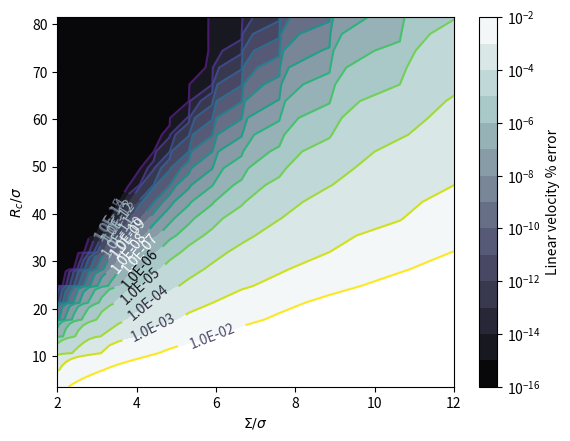

Here is the Python script that generated this plot: (Note: this script raises an exception after producing the figure.)
import matplotlib.pyplot as plt
import matplotlib.cm as cm
import matplotlib as mpl
import numpy as np

# boxsize=150
# phi_array = np.array([0.0005*4**j for j in range(5)])
# N_array = phi_array*(boxsize/0.5)**3/(4./3.*np.pi)

phi=0.16
ar=1./150.

sigma_ratio_array=np.array([[17.72453851, 13.29340388, 10.63472311,  8.86226925,  7.59623079,
   6.64670194,  5.9081795 ,  5.31736155,  4.83396505,  4.43113463,
   4.09027812,  3.79811539,  3.5449077 ,  3.32335097,  3.12785974,
   2.95408975,  2.79861134,  2.65868078,  2.53207693,  2.41698252,
   2.31189633,  2.21556731,  2.12694462,  2.04513906,  2.0141521 ,
   2.0141521 ,  2.0141521 ,  2.0141521 ,  2.0141521 ,  2.0141521 ],
 [17.72453851, 13.29340388, 10.63472311,  8.86226925,  7.59623079,
   6.64670194,  5.9081795 ,  5.31736155,  4.83396505,  4.43113463,
   4.09027812,  3.79811539,  3.5449077 ,  3.32335097,  3.12785974,
   2.95408975,  2.79861134,  2.65868078,  2.53207693,  2.41698252,
   2.31189633,  2.21556731,  2.12694462,  2.04513906,  2.0141521 ,
   2.0141521 ,  2.0141521 ,  2.0141521 ,  2.0141521 ,  2.0141521 ],
 [17.72453851, 13.29340388, 10.63472311,  8.86226925,  7.59623079,
   6.64670194,  5.9081795 ,  5.31736155,  4.83396505,  4.43113463,
   4.09027812,  3.79811539,  3.5449077 ,  3.32335097,  3.12785974,
   2.95408975,  2.79861134,  2.65868078,  2.53207693,  2.41698252,
   2.31189633,  2.21556731,  2.12694462,  2.04513906,  2.0141521 ,
   2.0141521 ,  2.0141521 ,  2.0141521 ,  2.0141521 ,  2.0141521 ],
 [17.72453851, 13.29340388, 10.63472311,  8.86226925,  7.59623079,
   6.64670194,  5.9081795 ,  5.31736155,  4.83396505,  4.43113463,
   4.09027812,  3.79811539,  3.5449077 ,  3.32335097,  3.12785974,
   2.95408975,  2.79861134,  2.65868078,  2.53207693,  2.41698252,
   2.31189633,  2.21556731,  2.12694462,  2.04513906,  2.0141521 ,
   2.0141521 ,  2.0141521 ,  2.0141521 ,  2.0141521 ,  2.0141521 ],
 [17.72453851, 13.29340388, 10.63472311,  8.86226925,  7.59623079,
   6.64670194,  5.9081795 ,  5.31736155,  4.83396505,  4.43113463,
   4.09027812,  3.79811539,  3.5449077 ,  3.32335097,  3.12785974,
   2.95408975,  2.79861134,  2.65868078,  2.53207693,  2.41698252,
   2.31189633,  2.21556731,  2.12694462,  2.04513906,  2.0141521 ,
   2.0141521 ,  2.0141521 ,  2.0141521 ,  2.0141521 ,  2.0141521 ],
 [17.72453851, 13.29340388, 10.63472311,  8.86226925,  7.59623079,
   6.64670194,  5.9081795 ,  5.31736155,  4.83396505,  4.43113463,
   4.09027812,  3.79811539,  3.5449077 ,  3.32335097,  3.12785974,
   2.95408975,  2.79861134,  2.65868078,  2.53207693,  2.41698252,
   2.31189633,  2.21556731,  2.12694462,  2.04513906,  2.0141521 ,
   2.0141521 ,  2.0141521 ,  2.0141521 ,  2.0141521 ,  2.0141521 ],
 [17.72453851, 13.29340388, 10.63472311,  8.86226925,  7.59623079,
   6.64670194,  5.9081795 ,  5.31736155,  4.83396505,  4.43113463,
   4.09027812,  3.79811539,  3.5449077 ,  3.32335097,  3.12785974,
   2.95408975,  2.79861134,  2.65868078,  2.53207693,  2.41698252,
   2.31189633,  2.21556731,  2.12694462,  2.04513906,  2.0141521 ,
   2.0141521 ,  2.0141521 ,  2.0141521 ,  2.0141521 ,  2.0141521 ],
 [17.72453851, 13.29340388, 10.63472311,  8.86226925,  7.59623079,
   6.64670194,  5.9081795 ,  5.31736155,  4.83396505,  4.43113463,
   4.09027812,  3.79811539,  3.5449077 ,  3.32335097,  3.12785974,
   2.95408975,  2.79861134,  2.65868078,  2.53207693,  2.41698252,
   2.31189633,  2.21556731,  2.12694462,  2.04513906,  2.0141521 ,
   2.0141521 ,  2.0141521 ,  2.0141521 ,  2.0141521 ,  2.0141521 ],
 [17.72453851, 13.29340388, 10.63472311,  8.86226925,  7.59623079,
   6.64670194,  5.9081795 ,  5.31736155,  4.83396505,  4.43113463,
   4.09027812,  3.79811539,  3.5449077 ,  3.32335097,  3.12785974,
   2.95408975,  2.79861134,  2.65868078,  2.53207693,  2.41698252,
   2.31189633,  2.21556731,  2.12694462,  2.04513906,  2.0141521 ,
   2.0141521 ,  2.0141521 ,  2.0141521 ,  2.0141521 ,  2.0141521 ],
 [17.72453851, 13.29340388, 10.63472311,  8.86226925,  7.59623079,
   6.64670194,  5.9081795 ,  5.31736155,  4.83396505,  4.43113463,
   4.09027812,  3.79811539,  3.5449077 ,  3.32335097,  3.12785974,
   2.95408975,  2.79861134,  2.65868078,  2.53207693,  2.41698252,
   2.31189633,  2.21556731,  2.12694462,  2.04513906,  2.0141521 ,
   2.0141521 ,  2.0141521 ,  2.0141521 ,  2.0141521 ,  2.0141521 ],
 [17.72453851, 13.29340388, 10.63472311,  8.86226925,  7.59623079,
   6.64670194,  5.9081795 ,  5.31736155,  4.83396505,  4.43113463,
   4.09027812,  3.79811539,  3.5449077 ,  3.32335097,  3.12785974,
   2.95408975,  2.79861134,  2.65868078,  2.53207693,  2.41698252,
   2.31189633,  2.21556731,  2.12694462,  2.04513906,  2.0141521 ,
   2.0141521 ,  2.0141521 ,  2.0141521 ,  2.0141521 ,  2.0141521 ],
 [17.72453851, 13.29340388, 10.63472311,  8.86226925,  7.59623079,
   6.64670194,  5.9081795 ,  5.31736155,  4.83396505,  4.43113463,
   4.09027812,  3.79811539,  3.5449077 ,  3.32335097,  3.12785974,
   2.95408975,  2.79861134,  2.65868078,  2.53207693,  2.41698252,
   2.31189633,  2.21556731,  2.12694462,  2.04513906,  2.0141521 ,
   2.0141521 ,  2.0141521 ,  2.0141521 ,  2.0141521 ,  2.0141521 ],
 [17.72453851, 13.29340388, 10.63472311,  8.86226925,  7.59623079,
   6.64670194,  5.9081795 ,  5.31736155,  4.83396505,  4.43113463,
   4.09027812,  3.79811539,  3.5449077 ,  3.32335097,  3.12785974,
   2.95408975,  2.79861134,  2.65868078,  2.53207693,  2.41698252,
   2.31189633,  2.21556731,  2.12694462,  2.04513906,  2.0141521 ,
   2.0141521 ,  2.0141521 ,  2.0141521 ,  2.0141521 ,  2.0141521 ],
 [17.72453851, 13.29340388, 10.63472311,  8.86226925,  7.59623079,
   6.64670194,  5.9081795 ,  5.31736155,  4.83396505,  4.43113463,
   4.09027812,  3.79811539,  3.5449077 ,  3.32335097,  3.12785974,
   2.95408975,  2.79861134,  2.65868078,  2.53207693,  2.41698252,
   2.31189633,  2.21556731,  2.12694462,  2.04513906,  2.0141521 ,
   2.0141521 ,  2.0141521 ,  2.0141521 ,  2.0141521 ,  2.0141521 ],
 [17.72453851, 13.29340388, 10.63472311,  8.86226925,  7.59623079,
   6.64670194,  5.9081795 ,  5.31736155,  4.83396505,  4.43113463,
   4.09027812,  3.79811539,  3.5449077 ,  3.32335097,  3.12785974,
   2.95408975,  2.79861134,  2.65868078,  2.53207693,  2.41698252,
   2.31189633,  2.21556731,  2.12694462,  2.04513906,  2.0141521 ,
   2.0141521 ,  2.0141521 ,  2.0141521 ,  2.0141521 ,  2.0141521 ],
 [17.72453851, 13.29340388, 10.63472311,  8.86226925,  7.59623079,
   6.64670194,  5.9081795 ,  5.31736155,  4.83396505,  4.43113463,
   4.09027812,  3.79811539,  3.5449077 ,  3.32335097,  3.12785974,
   2.95408975,  2.79861134,  2.65868078,  2.53207693,  2.41698252,
   2.31189633,  2.21556731,  2.12694462,  2.04513906,  2.0141521 ,
   2.0141521 ,  2.0141521 ,  2.0141521 ,  2.0141521 ,  2.0141521 ],
 [17.72453851, 13.29340388, 10.63472311,  8.86226925,  7.59623079,
   6.64670194,  5.9081795 ,  5.31736155,  4.83396505,  4.43113463,
   4.09027812,  3.79811539,  3.5449077 ,  3.32335097,  3.12785974,
   2.95408975,  2.79861134,  2.65868078,  2.53207693,  2.41698252,
   2.31189633,  2.21556731,  2.12694462,  2.04513906,  2.0141521 ,
   2.0141521 ,  2.0141521 ,  2.0141521 ,  2.0141521 ,  2.0141521 ],
 [17.72453851, 13.29340388, 10.63472311,  8.86226925,  7.59623079,
   6.64670194,  5.9081795 ,  5.31736155,  4.83396505,  4.43113463,
   4.09027812,  3.79811539,  3.5449077 ,  3.32335097,  3.12785974,
   2.95408975,  2.79861134,  2.65868078,  2.53207693,  2.41698252,
   2.31189633,  2.21556731,  2.12694462,  2.04513906,  2.0141521 ,
   2.0141521 ,  2.0141521 ,  2.0141521 ,  2.0141521 ,  2.0141521 ],
 [17.72453851, 13.29340388, 10.63472311,  8.86226925,  7.59623079,
   6.64670194,  5.9081795 ,  5.31736155,  4.83396505,  4.43113463,
   4.09027812,  3.79811539,  3.5449077 ,  3.32335097,  3.12785974,
   2.95408975,  2.79861134,  2.65868078,  2.53207693,  2.41698252,
   2.31189633,  2.21556731,  2.12694462,  2.04513906,  2.0141521 ,
   2.0141521 ,  2.0141521 ,  2.0141521 ,  2.0141521 ,  2.0141521 ],
 [17.72453851, 13.29340388, 10.63472311,  8.86226925,  7.59623079,
   6.64670194,  5.9081795 ,  5.31736155,  4.83396505,  4.43113463,
   4.09027812,  3.79811539,  3.5449077 ,  3.32335097,  3.12785974,
   2.95408975,  2.79861134,  2.65868078,  2.53207693,  2.41698252,
   2.31189633,  2.21556731,  2.12694462,  2.04513906,  2.0141521 ,
   2.0141521 ,  2.0141521 ,  2.0141521 ,  2.0141521 ,  2.0141521 ],
 [17.72453851, 13.29340388, 10.63472311,  8.86226925,  7.59623079,
   6.64670194,  5.9081795 ,  5.31736155,  4.83396505,  4.43113463,
   4.09027812,  3.79811539,  3.5449077 ,  3.32335097,  3.12785974,
   2.95408975,  2.79861134,  2.65868078,  2.53207693,  2.41698252,
   2.31189633,  2.21556731,  2.12694462,  2.04513906,  2.0141521 ,
   2.0141521 ,  2.0141521 ,  2.0141521 ,  2.0141521 ,  2.0141521 ],
 [17.72453851, 13.29340388, 10.63472311,  8.86226925,  7.59623079,
   6.64670194,  5.9081795 ,  5.31736155,  4.83396505,  4.43113463,
   4.09027812,  3.79811539,  3.5449077 ,  3.32335097,  3.12785974,
   2.95408975,  2.79861134,  2.65868078,  2.53207693,  2.41698252,
   2.31189633,  2.21556731,  2.12694462,  2.04513906,  2.0141521 ,
   2.0141521 ,  2.0141521 ,  2.0141521 ,  2.0141521 ,  2.0141521 ],
 [17.72453851, 13.29340388, 10.63472311,  8.86226925,  7.59623079,
   6.64670194,  5.9081795 ,  5.31736155,  4.83396505,  4.43113463,
   4.09027812,  3.79811539,  3.5449077 ,  3.32335097,  3.12785974,
   2.95408975,  2.79861134,  2.65868078,  2.53207693,  2.41698252,
   2.31189633,  2.21556731,  2.12694462,  2.04513906,  2.0141521 ,
   2.0141521 ,  2.0141521 ,  2.0141521 ,  2.0141521 ,  2.0141521 ]])

eta_array=np.array([[ 0.2       ,  0.26666667,  0.33333333,  0.4       ,  0.46666667,
   0.53333333,  0.6       ,  0.66666667,  0.73333333,  0.8       ,
   0.86666667,  0.93333333,  1.        ,  1.06666667,  1.13333333,
   1.2       ,  1.26666667,  1.33333333,  1.4       ,  1.46666667,
   1.53333333,  1.6       ,  1.66666667,  1.73333333,  1.76      ,
   1.76      ,  1.76      ,  1.76      ,  1.76      ,  1.76      ],
 [ 0.4       ,  0.53333333,  0.66666667,  0.8       ,  0.93333333,
   1.06666667,  1.2       ,  1.33333333,  1.46666667,  1.6       ,
   1.73333333,  1.86666667,  2.        ,  2.13333333,  2.26666667,
   2.4       ,  2.53333333,  2.66666667,  2.8       ,  2.93333333,
   3.06666667,  3.2       ,  3.33333333,  3.46666667,  3.52      ,
   3.52      ,  3.52      ,  3.52      ,  3.52      ,  3.52      ],
 [ 0.6       ,  0.8       ,  1.        ,  1.2       ,  1.4       ,
   1.6       ,  1.8       ,  2.        ,  2.2       ,  2.4       ,
   2.6       ,  2.8       ,  3.        ,  3.2       ,  3.4       ,
   3.6       ,  3.8       ,  4.        ,  4.2       ,  4.4       ,
   4.6       ,  4.8       ,  5.        ,  5.2       ,  5.28      ,
   5.28      ,  5.28      ,  5.28      ,  5.28      ,  5.28      ],
 [ 0.8       ,  1.06666667,  1.33333333,  1.6       ,  1.86666667,
   2.13333333,  2.4       ,  2.66666667,  2.93333333,  3.2       ,
   3.46666667,  3.73333333,  4.        ,  4.26666667,  4.53333333,
   4.8       ,  5.06666667,  5.33333333,  5.6       ,  5.86666667,
   6.13333333,  6.4       ,  6.66666667,  6.93333333,  7.04      ,
   7.04      ,  7.04      ,  7.04      ,  7.04      ,  7.04      ],
 [ 1.        ,  1.33333333,  1.66666667,  2.        ,  2.33333333,
   2.66666667,  3.        ,  3.33333333,  3.66666667,  4.        ,
   4.33333333,  4.66666667,  5.        ,  5.33333333,  5.66666667,
   6.        ,  6.33333333,  6.66666667,  7.        ,  7.33333333,
   7.66666667,  8.        ,  8.33333333,  8.66666667,  8.8       ,
   8.8       ,  8.8       ,  8.8       ,  8.8       ,  8.8       ],
 [ 1.2       ,  1.6       ,  2.        ,  2.4       ,  2.8       ,
   3.2       ,  3.6       ,  4.        ,  4.4       ,  4.8       ,
   5.2       ,  5.6       ,  6.        ,  6.4       ,  6.8       ,
   7.2       ,  7.6       ,  8.        ,  8.4       ,  8.8       ,
   9.2       ,  9.6       , 10.        , 10.4       , 10.56      ,
  10.56      , 10.56      , 10.56      , 10.56      , 10.56      ],
 [ 1.4       ,  1.86666667,  2.33333333,  2.8       ,  3.26666667,
   3.73333333,  4.2       ,  4.66666667,  5.13333333,  5.6       ,
   6.06666667,  6.53333333,  7.        ,  7.46666667,  7.93333333,
   8.4       ,  8.86666667,  9.33333333,  9.8       , 10.26666667,
  10.73333333, 11.2       , 11.66666667, 12.13333333, 12.32      ,
  12.32      , 12.32      , 12.32      , 12.32      , 12.32      ],
 [ 1.6       ,  2.13333333,  2.66666667,  3.2       ,  3.73333333,
   4.26666667,  4.8       ,  5.33333333,  5.86666667,  6.4       ,
   6.93333333,  7.46666667,  8.        ,  8.53333333,  9.06666667,
   9.6       , 10.13333333, 10.66666667, 11.2       , 11.73333333,
  12.26666667, 12.8       , 13.33333333, 13.86666667, 14.08      ,
  14.08      , 14.08      , 14.08      , 14.08      , 14.08      ],
 [ 1.8       ,  2.4       ,  3.        ,  3.6       ,  4.2       ,
   4.8       ,  5.4       ,  6.        ,  6.6       ,  7.2       ,
   7.8       ,  8.4       ,  9.        ,  9.6       , 10.2       ,
  10.8       , 11.4       , 12.        , 12.6       , 13.2       ,
  13.8       , 14.4       , 15.        , 15.6       , 15.84      ,
  15.84      , 15.84      , 15.84      , 15.84      , 15.84      ],
 [ 2.        ,  2.66666667,  3.33333333,  4.        ,  4.66666667,
   5.33333333,  6.        ,  6.66666667,  7.33333333,  8.        ,
   8.66666667,  9.33333333, 10.        , 10.66666667, 11.33333333,
  12.        , 12.66666667, 13.33333333, 14.        , 14.66666667,
  15.33333333, 16.        , 16.66666667, 17.33333333, 17.6       ,
  17.6       , 17.6       , 17.6       , 17.6       , 17.6       ],
 [ 2.2       ,  2.93333333,  3.66666667,  4.4       ,  5.13333333,
   5.86666667,  6.6       ,  7.33333333,  8.06666667,  8.8       ,
   9.53333333, 10.26666667, 11.        , 11.73333333, 12.46666667,
  13.2       , 13.93333333, 14.66666667, 15.4       , 16.13333333,
  16.86666667, 17.6       , 18.33333333, 19.06666667, 19.36      ,
  19.36      , 19.36      , 19.36      , 19.36      , 19.36      ],
 [ 2.4       ,  3.2       ,  4.        ,  4.8       ,  5.6       ,
   6.4       ,  7.2       ,  8.        ,  8.8       ,  9.6       ,
  10.4       , 11.2       , 12.        , 12.8       , 13.6       ,
  14.4       , 15.2       , 16.        , 16.8       , 17.6       ,
  18.4       , 19.2       , 20.        , 20.8       , 21.12      ,
  21.12      , 21.12      , 21.12      , 21.12      , 21.12      ],
 [ 2.6       ,  3.46666667,  4.33333333,  5.2       ,  6.06666667,
   6.93333333,  7.8       ,  8.66666667,  9.53333333, 10.4       ,
  11.26666667, 12.13333333, 13.        , 13.86666667, 14.73333333,
  15.6       , 16.46666667, 17.33333333, 18.2       , 19.06666667,
  19.93333333, 20.8       , 21.66666667, 22.53333333, 22.88      ,
  22.88      , 22.88      , 22.88      , 22.88      , 22.88      ],
 [ 2.8       ,  3.73333333,  4.66666667,  5.6       ,  6.53333333,
   7.46666667,  8.4       ,  9.33333333, 10.26666667, 11.2       ,
  12.13333333, 13.06666667, 14.        , 14.93333333, 15.86666667,
  16.8       , 17.73333333, 18.66666667, 19.6       , 20.53333333,
  21.46666667, 22.4       , 23.33333333, 24.26666667, 24.64      ,
  24.64      , 24.64      , 24.64      , 24.64      , 24.64      ],
 [ 3.        ,  4.        ,  5.        ,  6.        ,  7.        ,
   8.        ,  9.        , 10.        , 11.        , 12.        ,
  13.        , 14.        , 15.        , 16.        , 17.        ,
  18.        , 19.        , 20.        , 21.        , 22.        ,
  23.        , 24.        , 25.        , 26.        , 26.4       ,
  26.4       , 26.4       , 26.4       , 26.4       , 26.4       ],
 [ 3.2       ,  4.26666667,  5.33333333,  6.4       ,  7.46666667,
   8.53333333,  9.6       , 10.66666667, 11.73333333, 12.8       ,
  13.86666667, 14.93333333, 16.        , 17.06666667, 18.13333333,
  19.2       , 20.26666667, 21.33333333, 22.4       , 23.46666667,
  24.53333333, 25.6       , 26.66666667, 27.73333333, 28.16      ,
  28.16      , 28.16      , 28.16      , 28.16      , 28.16      ],
 [ 3.4       ,  4.53333333,  5.66666667,  6.8       ,  7.93333333,
   9.06666667, 10.2       , 11.33333333, 12.46666667, 13.6       ,
  14.73333333, 15.86666667, 17.        , 18.13333333, 19.26666667,
  20.4       , 21.53333333, 22.66666667, 23.8       , 24.93333333,
  26.06666667, 27.2       , 28.33333333, 29.46666667, 29.92      ,
  29.92      , 29.92      , 29.92      , 29.92      , 29.92      ],
 [ 3.6       ,  4.8       ,  6.        ,  7.2       ,  8.4       ,
   9.6       , 10.8       , 12.        , 13.2       , 14.4       ,
  15.6       , 16.8       , 18.        , 19.2       , 20.4       ,
  21.6       , 22.8       , 24.        , 25.2       , 26.4       ,
  27.6       , 28.8       , 30.        , 31.2       , 31.68      ,
  31.68      , 31.68      , 31.68      , 31.68      , 31.68      ],
 [ 3.8       ,  5.06666667,  6.33333333,  7.6       ,  8.86666667,
  10.13333333, 11.4       , 12.66666667, 13.93333333, 15.2       ,
  16.46666667, 17.73333333, 19.        , 20.26666667, 21.53333333,
  22.8       , 24.06666667, 25.33333333, 26.6       , 27.86666667,
  29.13333333, 30.4       , 31.66666667, 32.93333333, 33.44      ,
  33.44      , 33.44      , 33.44      , 33.44      , 33.44      ],
 [ 4.        ,  5.33333333,  6.66666667,  8.        ,  9.33333333,
  10.66666667, 12.        , 13.33333333, 14.66666667, 16.        ,
  17.33333333, 18.66666667, 20.        , 21.33333333, 22.66666667,
  24.        , 25.33333333, 26.66666667, 28.        , 29.33333333,
  30.66666667, 32.        , 33.33333333, 34.66666667, 35.2       ,
  35.2       , 35.2       , 35.2       , 35.2       , 35.2       ],
 [ 4.2       ,  5.6       ,  7.        ,  8.4       ,  9.8       ,
  11.2       , 12.6       , 14.        , 15.4       , 16.8       ,
  18.2       , 19.6       , 21.        , 22.4       , 23.8       ,
  25.2       , 26.6       , 28.        , 29.4       , 30.8       ,
  32.2       , 33.6       , 35.        , 36.4       , 36.96      ,
  36.96      , 36.96      , 36.96      , 36.96      , 36.96      ],
 [ 4.4       ,  5.86666667,  7.33333333,  8.8       , 10.26666667,
  11.73333333, 13.2       , 14.66666667, 16.13333333, 17.6       ,
  19.06666667, 20.53333333, 22.        , 23.46666667, 24.93333333,
  26.4       , 27.86666667, 29.33333333, 30.8       , 32.26666667,
  33.73333333, 35.2       , 36.66666667, 38.13333333, 38.72      ,
  38.72      , 38.72      , 38.72      , 38.72      , 38.72      ],
 [ 4.6       ,  6.13333333,  7.66666667,  9.2       , 10.73333333,
  12.26666667, 13.8       , 15.33333333, 16.86666667, 18.4       ,
  19.93333333, 21.46666667, 23.        , 24.53333333, 26.06666667,
  27.6       , 29.13333333, 30.66666667, 32.2       , 33.73333333,
  35.26666667, 36.8       , 38.33333333, 39.86666667, 40.48      ,
  40.48      , 40.48      , 40.48      , 40.48      , 40.48      ]])

error_array=np.array([[1.37711364e-01, 1.12152484e-01, 9.38226818e-02, 7.97688869e-02,
  6.85960293e-02, 5.95249421e-02, 5.20436388e-02, 4.57921960e-02,
  4.05116467e-02, 3.60084582e-02, 3.21340925e-02, 2.87642643e-02,
  2.57979250e-02, 2.31549682e-02, 2.07751712e-02, 1.86169891e-02,
  1.66476724e-02, 1.48459476e-02, 1.31961439e-02, 1.16844968e-02,
  1.03008598e-02, 9.03661921e-03, 7.88465835e-03, 6.83974080e-03,
  6.45065394e-03, 6.45065394e-03, 6.45065394e-03, 6.45065394e-03,
  6.45065394e-03, 6.45065394e-03],
 [1.17706246e-01, 9.10021530e-02, 7.25836964e-02, 5.90842929e-02,
  4.88937803e-02, 4.10071946e-02, 3.47284212e-02, 2.96150724e-02,
  2.53667298e-02, 2.17670854e-02, 1.86669366e-02, 1.59607812e-02,
  1.35729940e-02, 1.14501370e-02, 9.55979262e-03, 7.88300831e-03,
  6.41029274e-03, 5.13518723e-03, 4.04977324e-03, 3.14281469e-03,
  2.39974559e-03, 1.80333076e-03, 1.33462824e-03, 9.74198396e-04,
  8.56030194e-04, 8.56030194e-04, 8.56030194e-04, 8.56030194e-04,
  8.56030194e-04, 8.56030194e-04],
 [9.64683645e-02, 7.03117400e-02, 5.33853992e-02, 4.16761098e-02,
  3.30428295e-02, 2.63012166e-02, 2.07796841e-02, 1.61431494e-02,
  1.22379496e-02, 8.99625711e-03, 6.37863896e-03, 4.34471031e-03,
  2.83353182e-03, 1.76554692e-03, 1.05161483e-03, 6.04932583e-04,
  3.48205509e-04, 2.15087624e-04, 1.48985267e-04, 1.10534209e-04,
  8.22222029e-05, 5.92701234e-05, 4.10086702e-05, 2.72282180e-05,
  2.28591633e-05, 2.28591633e-05, 2.28591633e-05, 2.28591633e-05,
  2.28591633e-05, 2.28591633e-05],
 [7.93166013e-02, 5.54227254e-02, 4.04123778e-02, 2.97040816e-02,
  2.14150028e-02, 1.48573576e-02, 9.78168114e-03, 6.04690638e-03,
  3.47308291e-03, 1.83315456e-03, 8.82028727e-04, 3.97893690e-04,
  2.02693714e-04, 1.40188468e-04, 1.04871479e-04, 7.28960967e-05,
  4.63757334e-05, 2.72783378e-05, 1.49853750e-05, 7.74544827e-06,
  3.78621583e-06, 1.75685911e-06, 7.75781599e-07, 3.26566223e-07,
  2.28022212e-07, 2.28022212e-07, 2.28022212e-07, 2.28022212e-07,
  2.28022212e-07, 2.28022212e-07],
 [6.70785214e-02, 4.48917251e-02, 3.04079647e-02, 1.98297113e-02,
  1.20791194e-02, 6.73470327e-03, 3.37259721e-03, 1.47873889e-03,
  5.57236071e-04, 2.17288944e-04, 1.42862848e-04, 1.04215055e-04,
  6.55714176e-05, 3.59753744e-05, 1.76515741e-05, 7.87817826e-06,
  3.23303790e-06, 1.22860072e-06, 4.34409416e-07, 1.43367000e-07,
  4.42619138e-08, 1.28015883e-08, 3.47193309e-09, 8.83519524e-10,
  5.02079565e-10, 5.02079565e-10, 5.02079564e-10, 5.02079565e-10,
  5.02079564e-10, 5.02079565e-10],
 [5.92155131e-02, 3.76894806e-02, 2.33188630e-02, 1.32113124e-02,
  6.61231992e-03, 2.81769673e-03, 9.65387388e-04, 2.77292392e-04,
  1.62207650e-04, 1.18376133e-04, 6.78001001e-05, 3.20625209e-05,
  1.30542049e-05, 4.68019193e-06, 1.49668730e-06, 4.30343075e-07,
  1.11840552e-07, 2.63664731e-08, 5.65329275e-09, 1.10457131e-09,
  1.96951683e-10, 3.20833608e-11, 4.77896789e-12, 6.51315278e-13,
  2.86311975e-13, 2.86312645e-13, 2.86312756e-13, 2.86312297e-13,
  2.86311932e-13, 2.86312270e-13],
 [4.98292770e-02, 2.84610496e-02, 1.45837452e-02, 6.27028453e-03,
  2.10456332e-03, 4.99534215e-04, 1.85751110e-04, 1.33742247e-04,
  6.84017197e-05, 2.69666032e-05, 8.74379632e-06, 2.40653620e-06,
  5.72187606e-07, 1.18788162e-07, 2.16852453e-08, 3.49763499e-09,
  5.00116055e-10, 6.35403357e-11, 7.18464348e-12, 7.23773892e-13,
  6.50044282e-14, 5.23077511e-15, 5.51923885e-16, 3.88403317e-16,
  4.67180954e-16, 4.66594539e-16, 4.67474026e-16, 4.67733185e-16,
  4.71611759e-16, 4.70012725e-16],
 [4.23221668e-02, 2.12206993e-02, 8.78222206e-03, 2.74499304e-03,
  5.73285022e-04, 1.92008862e-04, 1.24447837e-04, 5.41121717e-05,
  1.76288446e-05, 4.60060002e-06, 9.91219481e-07, 1.79078882e-07,
  2.73587847e-08, 3.55193627e-09, 3.93078225e-10, 3.71596648e-11,
  3.00560329e-12, 2.08251826e-13, 1.23837654e-14, 7.72999400e-16,
  3.70917870e-16, 3.68054721e-16, 3.65513533e-16, 3.81041404e-16,
  4.65697748e-16, 4.65439330e-16, 4.61658282e-16, 4.66620591e-16,
  4.66242570e-16, 4.66270706e-16],
 [3.57453390e-02, 1.53595020e-02, 4.94008192e-03, 1.00827495e-03,
  2.12531394e-04, 1.40478954e-04, 5.54031480e-05, 1.51024240e-05,
  3.11684060e-06, 5.06131954e-07, 6.59435236e-08, 6.97117263e-09,
  6.02027775e-10, 4.26500514e-11, 2.48524230e-12, 1.19335296e-13,
  4.74354554e-15, 4.63382718e-16, 4.35244882e-16, 4.09201888e-16,
  3.63872182e-16, 3.58485679e-16, 3.59751392e-16, 3.81201580e-16,
  4.61352918e-16, 4.63107049e-16, 4.64226666e-16, 4.62073060e-16,
  4.59663439e-16, 4.60569353e-16],
 [2.87329361e-02, 9.87899025e-03, 2.15996145e-03, 2.75541538e-04,
  1.66723032e-04, 6.22954302e-05, 1.44428626e-05, 2.37333733e-06,
  2.91209361e-07, 2.73819507e-08, 2.00245330e-09, 1.14946003e-10,
  5.20876671e-12, 1.86982817e-13, 5.34631832e-15, 5.55211783e-16,
  4.59832609e-16, 4.19684883e-16, 4.30007382e-16, 4.01283139e-16,
  3.52315429e-16, 3.66102301e-16, 3.59725217e-16, 3.74461097e-16,
  4.62013550e-16, 4.63938073e-16, 4.63152370e-16, 4.66374944e-16,
  4.69415330e-16, 4.61655170e-16],
 [2.28676521e-02, 6.14138983e-03, 8.47903460e-04, 2.13116920e-04,
  9.62608725e-05, 2.23222205e-05, 3.35537449e-06, 3.53458389e-07,
  2.69593972e-08, 1.51363155e-09, 6.31530113e-11, 1.96980404e-12,
  4.61027592e-14, 9.80778764e-16, 4.79771993e-16, 5.24628483e-16,
  4.44847862e-16, 4.07527469e-16, 4.18056423e-16, 3.95703593e-16,
  3.52774591e-16, 3.55368479e-16, 3.46794495e-16, 3.66746732e-16,
  4.55907643e-16, 4.51967315e-16, 4.56088257e-16, 4.52148069e-16,
  4.61229206e-16, 4.52394409e-16],
 [1.76201171e-02, 3.51408958e-03, 3.17384161e-04, 1.63351610e-04,
  4.36494682e-05, 6.43633684e-06, 6.07790428e-07, 3.87512243e-08,
  1.70937758e-09, 5.28626358e-11, 1.15533296e-12, 1.79366640e-14,
  6.04621767e-16, 5.22539518e-16, 4.75895094e-16, 5.20672900e-16,
  4.55832480e-16, 4.16975747e-16, 4.18146572e-16, 3.98376009e-16,
  3.52844173e-16, 3.50700854e-16, 3.47606898e-16, 3.68631447e-16,
  4.55320078e-16, 4.56369798e-16, 4.58381481e-16, 4.51895528e-16,
  4.54700889e-16, 4.52917869e-16],
 [1.29130041e-02, 1.71714856e-03, 2.38373524e-04, 9.44208775e-05,
  1.50730445e-05, 1.35285638e-06, 7.53244298e-08, 2.70878869e-09,
  6.42088311e-11, 1.01531145e-12, 1.07898672e-14, 5.94784080e-16,
  5.51592391e-16, 5.02895876e-16, 4.68049272e-16, 5.12298549e-16,
  4.41656882e-16, 3.99895165e-16, 4.04512103e-16, 3.93898996e-16,
  3.41698081e-16, 3.47265164e-16, 3.42395031e-16, 3.68724615e-16,
  4.51335007e-16, 4.59430502e-16, 4.58932322e-16, 4.54796467e-16,
  4.54490634e-16, 4.58355537e-16],
 [9.07357180e-03, 7.30455414e-04, 2.00668681e-04, 4.49665280e-05,
  4.48103222e-06, 2.49032492e-07, 8.28245528e-09, 1.69755768e-10,
  2.17593662e-12, 1.75829878e-14, 6.93313074e-16, 5.88482821e-16,
  5.49180769e-16, 5.04775068e-16, 4.61667323e-16, 5.10109603e-16,
  4.46412132e-16, 3.97125707e-16, 4.07374716e-16, 3.89781126e-16,
  3.41896504e-16, 3.45799952e-16, 3.40767518e-16, 3.69744323e-16,
  4.52308262e-16, 4.53194907e-16, 4.56401260e-16, 4.56066844e-16,
  4.54814287e-16, 4.56802391e-16],
 [6.35513605e-03, 3.48978495e-04, 1.44108797e-04, 2.04048775e-05,
  1.31352950e-06, 4.50766170e-08, 8.70058438e-10, 9.68102707e-12,
  6.29376209e-14, 7.72558380e-16, 6.91559782e-16, 5.91027416e-16,
  5.59559057e-16, 5.05491908e-16, 4.62386086e-16, 5.14320748e-16,
  4.44237280e-16, 3.95194315e-16, 4.04050875e-16, 3.90892728e-16,
  3.45050319e-16, 3.38375169e-16, 3.46159296e-16, 3.70920267e-16,
  4.55273166e-16, 4.53921579e-16, 4.57094773e-16, 4.49730233e-16,
  4.54023092e-16, 4.55843056e-16],
 [4.03657989e-03, 2.69421356e-04, 8.52689249e-05, 7.38314924e-06,
  2.86811995e-07, 5.63111560e-09, 5.84626500e-11, 3.28261842e-13,
  1.28332092e-15, 6.99313814e-16, 6.56586790e-16, 5.65599222e-16,
  5.35711568e-16, 4.89108084e-16, 4.42309868e-16, 4.97596309e-16,
  4.30839487e-16, 3.84744324e-16, 3.97579363e-16, 3.79407697e-16,
  3.30968244e-16, 3.38973852e-16, 3.40780136e-16, 3.59119051e-16,
  4.49526545e-16, 4.50004511e-16, 4.49436596e-16, 4.58357359e-16,
  4.54266565e-16, 4.49190645e-16],
 [2.44533405e-03, 2.48229820e-04, 4.56554349e-05, 2.50739976e-06,
  5.98264957e-08, 6.81455644e-10, 3.84529493e-12, 1.09677465e-14,
  7.71234406e-16, 6.99838590e-16, 6.52407127e-16, 5.56119745e-16,
  5.30424000e-16, 4.84908212e-16, 4.41238137e-16, 5.03042953e-16,
  4.29747054e-16, 3.91378936e-16, 4.02554914e-16, 3.76783989e-16,
  3.30129536e-16, 3.47207190e-16, 3.40044212e-16, 3.63608758e-16,
  4.49312874e-16, 4.51728784e-16, 4.54841938e-16, 4.54285885e-16,
  4.49416752e-16, 4.50939817e-16],
 [1.36764911e-03, 2.00442506e-04, 2.21287656e-05, 7.63203857e-07,
  1.08418192e-08, 6.84838168e-11, 1.98586669e-13, 9.19011656e-16,
  7.75851700e-16, 6.98643198e-16, 6.48541764e-16, 5.60910144e-16,
  5.28003596e-16, 4.80886048e-16, 4.39881726e-16, 5.04328211e-16,
  4.33767652e-16, 3.85939251e-16, 3.93264042e-16, 3.80838389e-16,
  3.34291884e-16, 3.41502068e-16, 3.33813912e-16, 3.57022258e-16,
  4.51191182e-16, 4.50627246e-16, 4.47569756e-16, 4.52102580e-16,
  4.57642976e-16, 4.47206518e-16],
 [7.12170878e-04, 1.44841338e-04, 9.84939110e-06, 2.07575734e-07,
  1.68196306e-09, 5.59930018e-12, 7.95242666e-15, 8.13301925e-16,
  7.25589473e-16, 6.51661080e-16, 6.24513683e-16, 5.26683095e-16,
  5.06656505e-16, 4.57119773e-16, 4.20672560e-16, 4.86887436e-16,
  4.18671839e-16, 3.75944005e-16, 3.85762608e-16, 3.67521569e-16,
  3.22042144e-16, 3.32918341e-16, 3.29711892e-16, 3.55020417e-16,
  4.44001445e-16, 4.47848592e-16, 4.44073325e-16, 4.43163362e-16,
  4.52232865e-16, 4.49230236e-16],
 [3.84190520e-04, 9.45215445e-05, 4.01419517e-06, 5.15658138e-08,
  2.38464663e-10, 4.20486997e-13, 1.07289501e-15, 8.18778800e-16,
  7.22757639e-16, 6.49690020e-16, 6.20757627e-16, 5.30063745e-16,
  5.01956934e-16, 4.57941633e-16, 4.24398167e-16, 4.85658424e-16,
  4.10543376e-16, 3.79424594e-16, 3.85420989e-16, 3.68725185e-16,
  3.19352230e-16, 3.30609035e-16, 3.33624507e-16, 3.54292584e-16,
  4.48844174e-16, 4.41837616e-16, 4.53555879e-16, 4.40704944e-16,
  4.42561946e-16, 4.43992386e-16],
 [2.97421923e-04, 5.81846890e-05, 1.55723276e-06, 1.19319266e-08,
  3.02290106e-11, 2.66134634e-14, 1.03707673e-15, 8.14009035e-16,
  7.20072069e-16, 6.49983759e-16, 6.23203937e-16, 5.32884229e-16,
  5.05337169e-16, 4.58732721e-16, 4.19354969e-16, 4.86010149e-16,
  4.08215923e-16, 3.77322062e-16, 3.84709151e-16, 3.73744848e-16,
  3.19804664e-16, 3.29270656e-16, 3.30201747e-16, 3.56760314e-16,
  4.49830666e-16, 4.53048120e-16, 4.46632227e-16, 4.50865782e-16,
  4.50607903e-16, 4.43182548e-16],
 [2.85656857e-04, 3.34637623e-05, 5.55519003e-07, 2.46406502e-09,
  3.30491081e-12, 1.85601407e-15, 1.03705033e-15, 8.17196616e-16,
  7.24056537e-16, 6.53571905e-16, 6.27443668e-16, 5.27127198e-16,
  5.10461119e-16, 4.57397885e-16, 4.19872431e-16, 4.78922420e-16,
  4.11903767e-16, 3.73768557e-16, 3.83905667e-16, 3.72868349e-16,
  3.24354369e-16, 3.33827393e-16, 3.35405998e-16, 3.60336221e-16,
  4.46741353e-16, 4.44128450e-16, 4.41224481e-16, 4.46778248e-16,
  4.42959316e-16, 4.49139958e-16],
 [2.62850179e-04, 1.79639980e-05, 1.82949933e-07, 4.61702527e-10,
  3.22240323e-13, 1.18028133e-15, 1.03632543e-15, 8.17965660e-16,
  7.19885880e-16, 6.48433120e-16, 6.17114713e-16, 5.30734864e-16,
  5.01922717e-16, 4.57166311e-16, 4.23336697e-16, 4.82926212e-16,
  4.09874137e-16, 3.77401544e-16, 3.84176582e-16, 3.80408552e-16,
  3.21340099e-16, 3.32094558e-16, 3.25214721e-16, 3.61654440e-16,
  4.45696728e-16, 4.43566007e-16, 4.47890736e-16, 4.42918914e-16,
  4.48791169e-16, 4.45721414e-16]])



fig = plt.figure()
ax = fig.add_subplot(1,1,1)
levels = np.logspace(-16, -2, 15)
k_array = np.zeros(np.shape(levels))
print(np.shape(levels)[0])
print(levels)

cs = ax.contourf(sigma_ratio_array, eta_array*sigma_ratio_array, error_array,
                levels, cmap=plt.cm.bone, norm=mpl.colors.LogNorm())
cs2 = ax.contour(cs,
                levels, norm=mpl.colors.LogNorm())

# #####Fitting
from scipy.optimize import curve_fit
def prop(x, k):
    return k*x

ydata = eta_array*sigma_ratio_array*0.5/np.sqrt(np.pi)
for i in range(1, len(levels)):    
    xdata = cs2.collections[i].get_paths()[0].vertices[:, 0]
    ydata = cs2.collections[i].get_paths()[0].vertices[:, 1]
    popt, pcov = curve_fit(prop, xdata, ydata)
    k_array[i] = popt
    fit_x = np.linspace(2, 12, 100)
    fit_y = prop(fit_x, popt)
    # ax.plot(fit_x, fit_y, linestyle='dashed')
    # ax.scatter(xdata, ydata, marker='+')
print(k_array)
# #####Fitting


ax.clabel(cs2, inline=True, fontsize=10, fmt='%2.1E', colors=[plt.cm.bone((20*i + 100)%291) for i in range(np.shape(levels)[0])])
cbar = fig.colorbar(cs)
cbar.ax.set_ylabel('Linear velocity % error')
cbar.ax.set_yscale('log')
# cbar.add_lines(cs)
# adding title and labels
ax.set_ylabel(r"$R_c/\sigma$")
ax.set_xlabel(r"$\Sigma/\sigma$")
ax.set_xlim((2., 12))
# ax.set_ylim((1, 20))
# ax.set_title(r"$R_c/\sigma$ vs. $\Sigma/\sigma$")
plt.savefig(f'img/rc_vs_sigmaratio_phi{phi}_ar{ar:.4f}.pdf', bbox_inches = 'tight', format='pdf')
plt.show()
